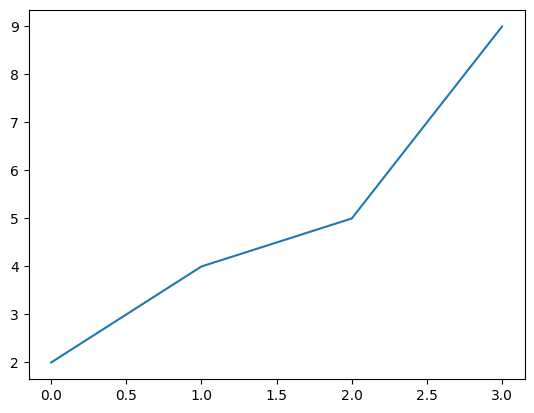

Write Python code to recreate this figure.
import matplotlib.pyplot as plt

plt.style.use('default')
plt.plot([2, 4, 5, 9])
plt.show()
